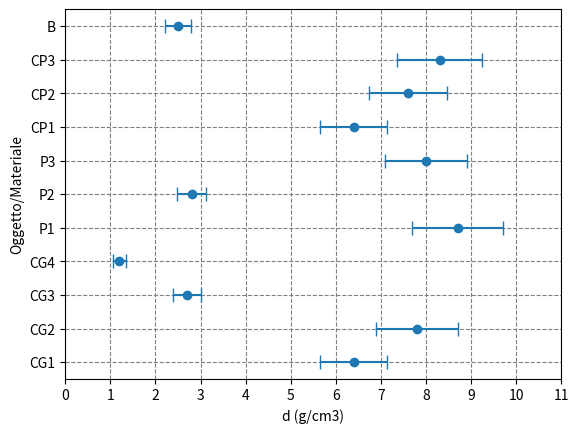

This chart was generated by the following Python code:
import matplotlib.pyplot as plot
import numpy as np

dati = {
    "oggetti":[
        "CG1",
        "CG2",
        "CG3",
        "CG4",
        "P1",
        "P2",
        "P3",
        "CP1",
        "CP2",
        "CP3",
        "B"
    ],
    "m":[
        51.4,
        62.8,
        21.3,
        9.5,
        52.5,
        16.6,
        48.3,
        6.4,
        7.6,
        8.3,
        6.0
    ],
    "V":[
        8,
        8,
        8,
        8,
        6,
        6,
        6,
        1,
        1,
        1,
        2.350
    ],
    "d":[
        6.4,
        7.8,
        2.7,
        1.2,
        8.7,
        2.8,
        8.0,
        6.4,
        7.6,
        8.3,
        2.5
    ],
    "em":[
        0.1,
        0.1,
        0.1,
        0.1,
        0.1,
        0.1,
        0.1,
        0.1,
        0.1,
        0.1,
        0.1
    ],
    "ev":[
        0.015,
        0.015,
        0.015,
        0.015,
        0.015,
        0.015,
        0.015,
        0.015,
        0.015,
        0.015,
        0.015
    ],
    "ed":[
        0.74,
        0.90,
        0.31,
        0.14,
        1.00,
        0.32,
        0.92,
        0.74,
        0.87,
        0.95,
        0.29
    ]
}

fig, ax = plot.subplots()
ax.set_xlabel("d (g/cm3)")
ax.set_ylabel("Oggetto/Materiale")
ax.errorbar(dati["d"], dati["oggetti"], xerr=dati["ed"], fmt="o", capsize=5)
ax.set_xticks(np.arange(0, 12, 1))
ax.grid(linestyle="--", color="gray")
plot.show()
